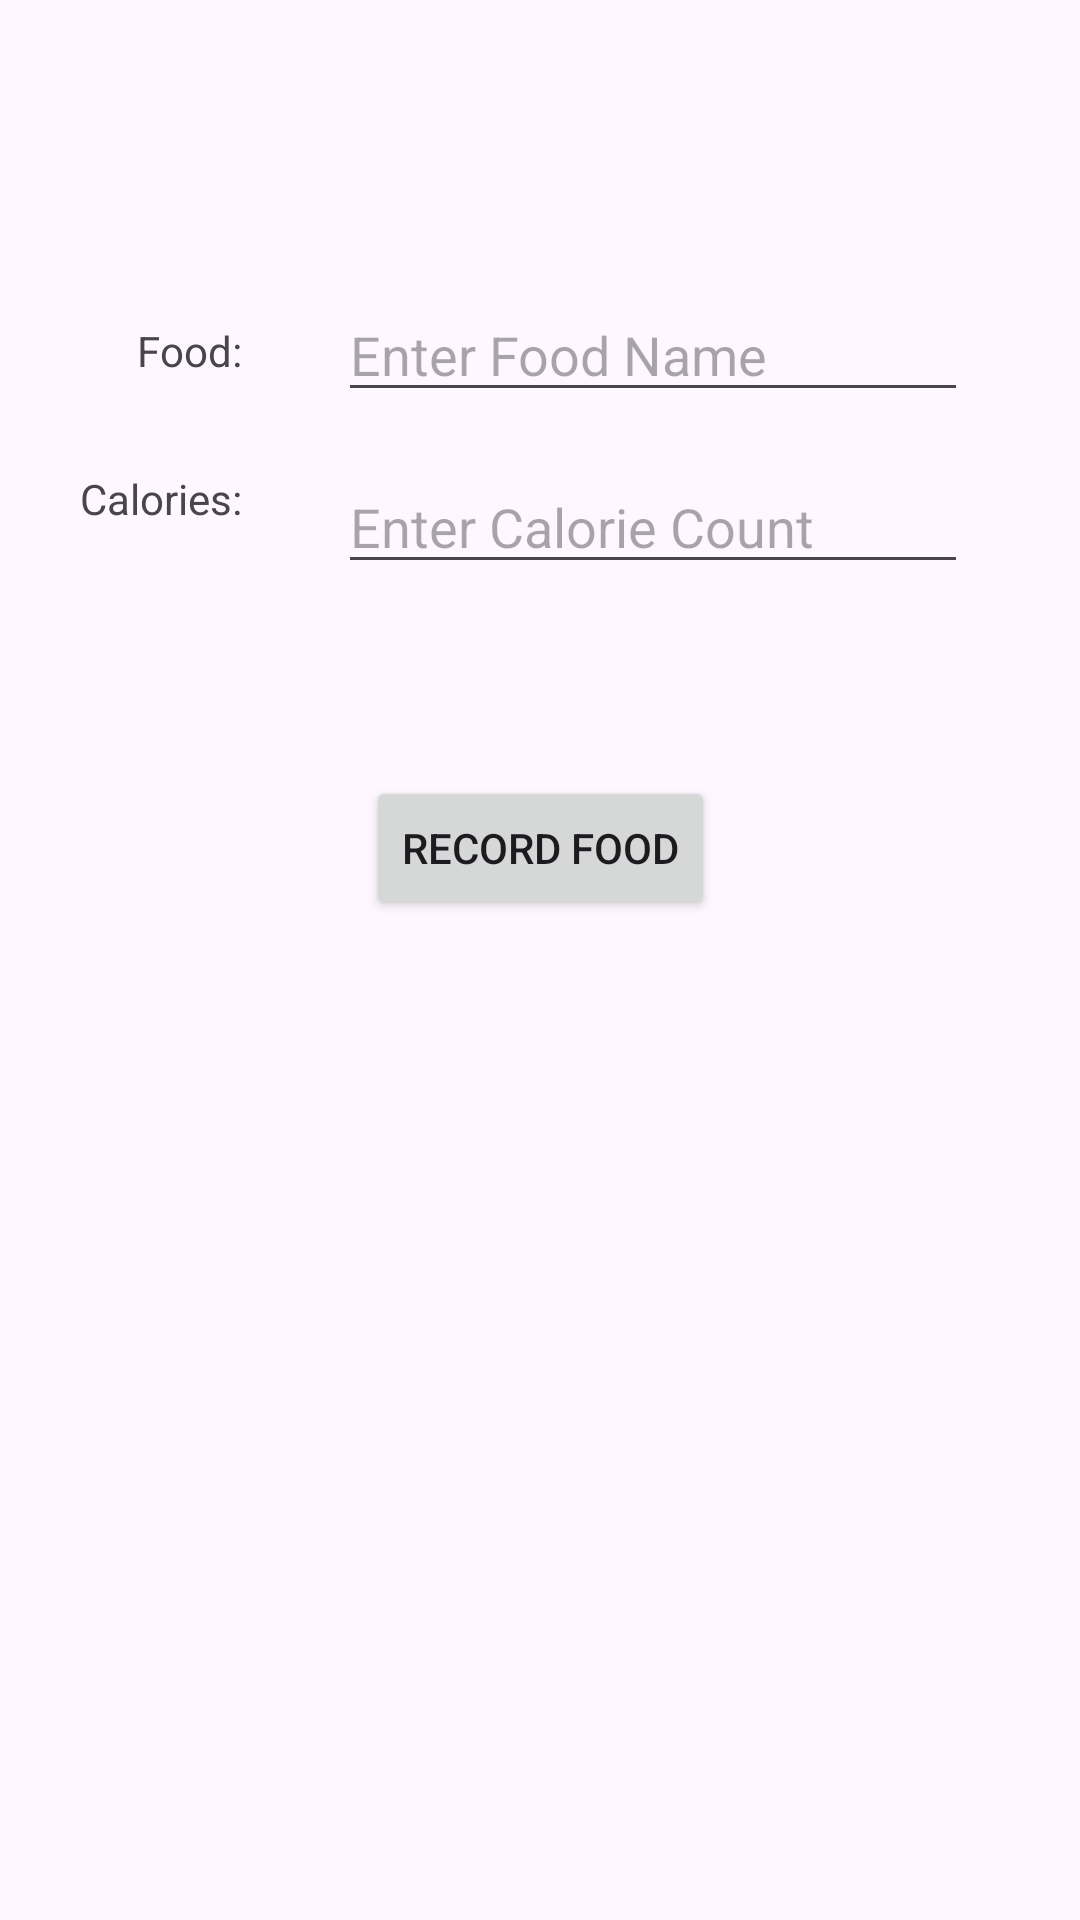

This screen was rendered from an Android layout file. Write that file and the resources it references.
<!-- AndroidManifest.xml: application theme Theme.BitfitProj5 -->
<!-- res/layout/activity_detail.xml -->
<?xml version="1.0" encoding="utf-8"?>
<androidx.constraintlayout.widget.ConstraintLayout xmlns:android="http://schemas.android.com/apk/res/android"
    xmlns:app="http://schemas.android.com/apk/res-auto"
    xmlns:tools="http://schemas.android.com/tools"
    android:layout_width="match_parent"
    android:layout_height="match_parent">

    <TextView
        android:id="@+id/textView"
        android:layout_width="wrap_content"
        android:layout_height="wrap_content"
        android:layout_marginEnd="32dp"
        android:text="Food:"
        app:layout_constraintBottom_toBottomOf="@+id/foodNameET"
        app:layout_constraintEnd_toStartOf="@+id/foodNameET"
        app:layout_constraintTop_toTopOf="@+id/foodNameET" />

    <TextView
        android:id="@+id/textView2"
        android:layout_width="wrap_content"
        android:layout_height="wrap_content"
        android:layout_marginEnd="32dp"
        android:text="Calories:"
        app:layout_constraintBottom_toBottomOf="@+id/foodValueET"
        app:layout_constraintEnd_toStartOf="@+id/foodValueET"
        app:layout_constraintTop_toBottomOf="@+id/foodNameET" />

    <EditText
        android:id="@+id/foodNameET"
        android:layout_width="wrap_content"
        android:layout_height="wrap_content"
        android:layout_marginTop="96dp"
        android:ems="10"
        android:hint="Enter Food Name"
        android:inputType="text"
        app:layout_constraintEnd_toEndOf="parent"
        app:layout_constraintHorizontal_bias="0.75"
        app:layout_constraintStart_toStartOf="parent"
        app:layout_constraintTop_toTopOf="parent" />

    <EditText
        android:id="@+id/foodValueET"
        android:layout_width="wrap_content"
        android:layout_height="wrap_content"
        android:layout_marginTop="16dp"
        android:ems="10"
        android:hint="Enter Calorie Count"
        android:inputType="number"
        app:layout_constraintEnd_toEndOf="parent"
        app:layout_constraintHorizontal_bias="0.75"
        app:layout_constraintStart_toStartOf="parent"
        app:layout_constraintTop_toBottomOf="@+id/foodNameET" />

    <Button
        android:id="@+id/submitFoodBTN"
        android:layout_width="wrap_content"
        android:layout_height="wrap_content"
        android:layout_marginTop="64dp"
        android:text="Record Food"
        app:layout_constraintEnd_toEndOf="parent"
        app:layout_constraintStart_toStartOf="parent"
        app:layout_constraintTop_toBottomOf="@+id/foodValueET" />
</androidx.constraintlayout.widget.ConstraintLayout>
<!-- resources referenced by this layout -->
<resources>
  <style name="Theme.BitfitProj5" parent="Base.Theme.BitfitProj5" />
  <style name="Base.Theme.BitfitProj5" parent="Theme.Material3.DayNight.NoActionBar">
          
          
      </style>
</resources>
